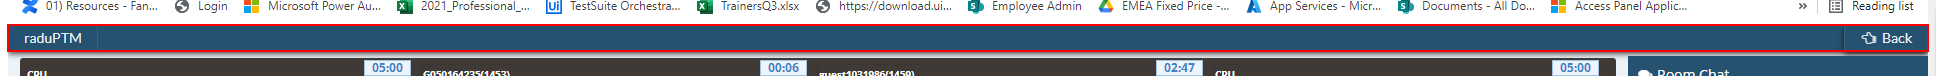
Workflow: PlayGame

Step 1: get-attribute of the page in window 'Blokee - Inspired by Blokus - Online Board Game' (chrome.exe)

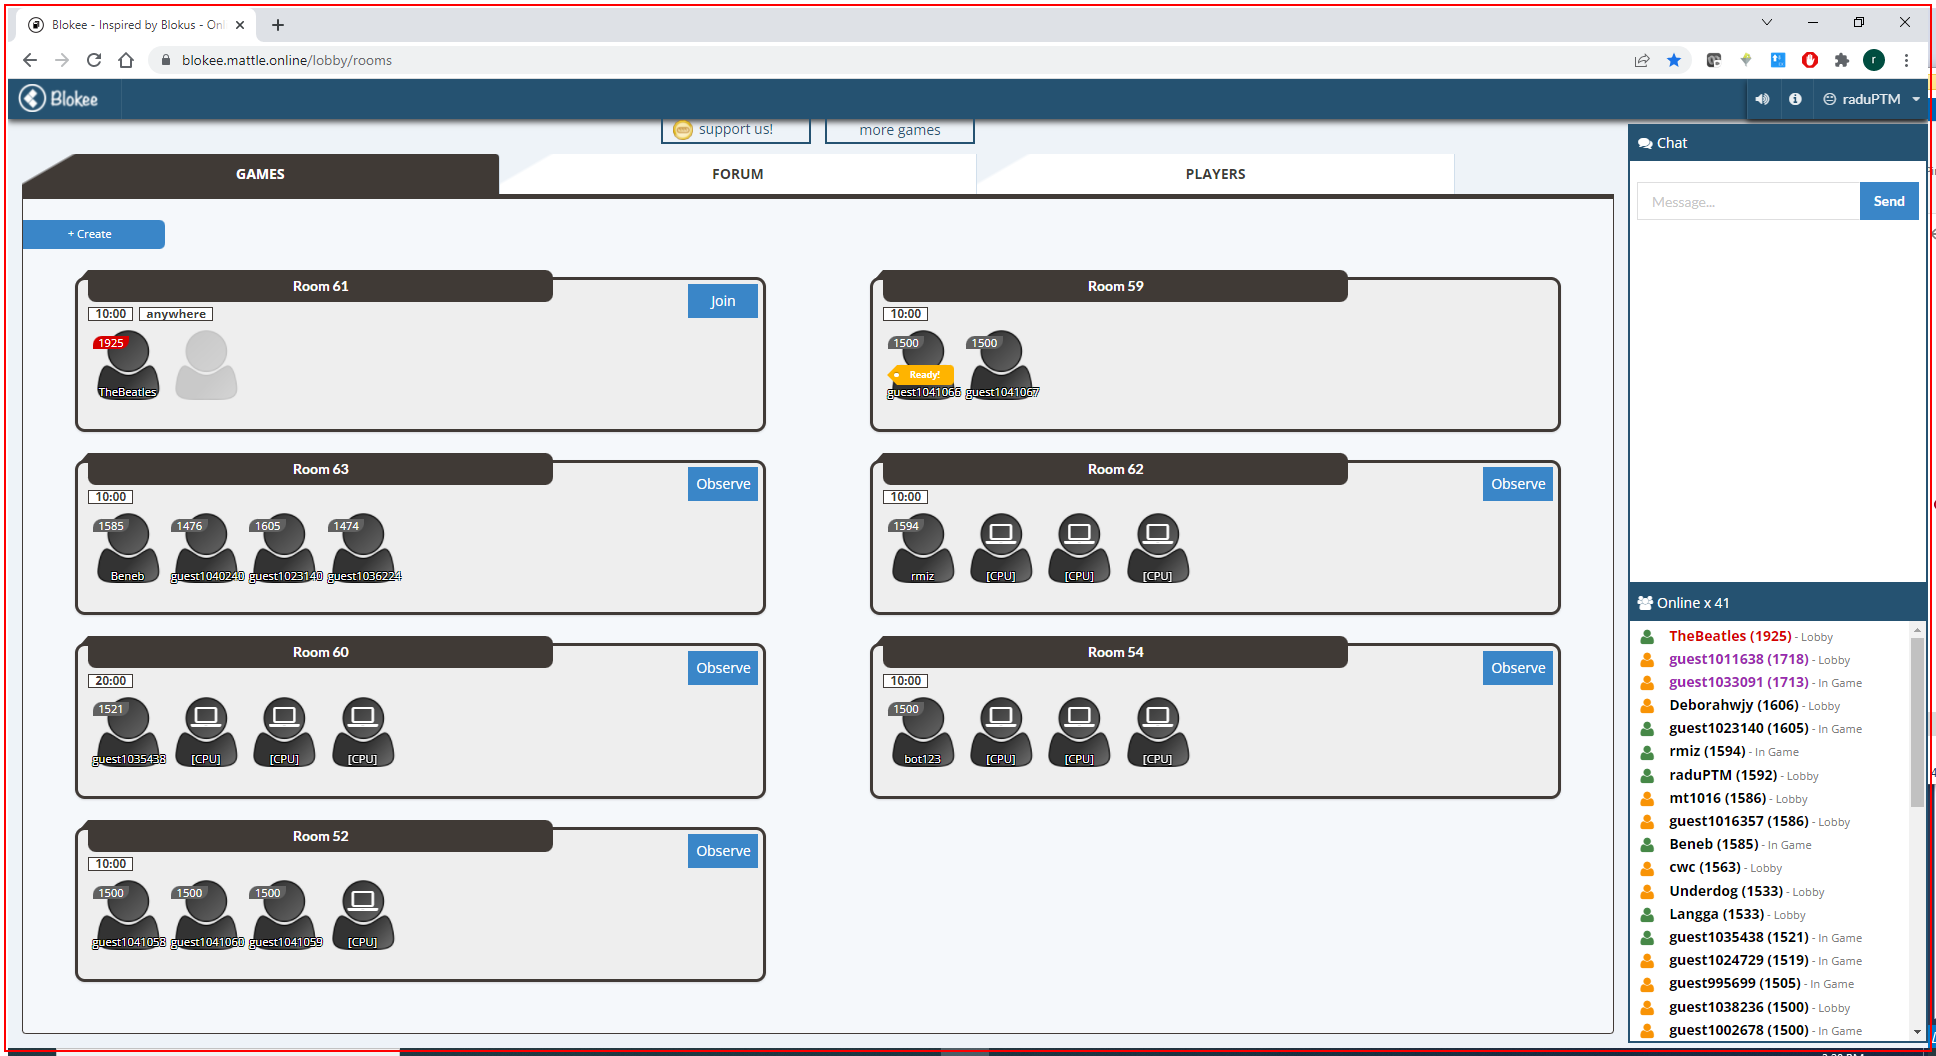
Step 2 [try]: screenshot-of of the element (chrome.exe)